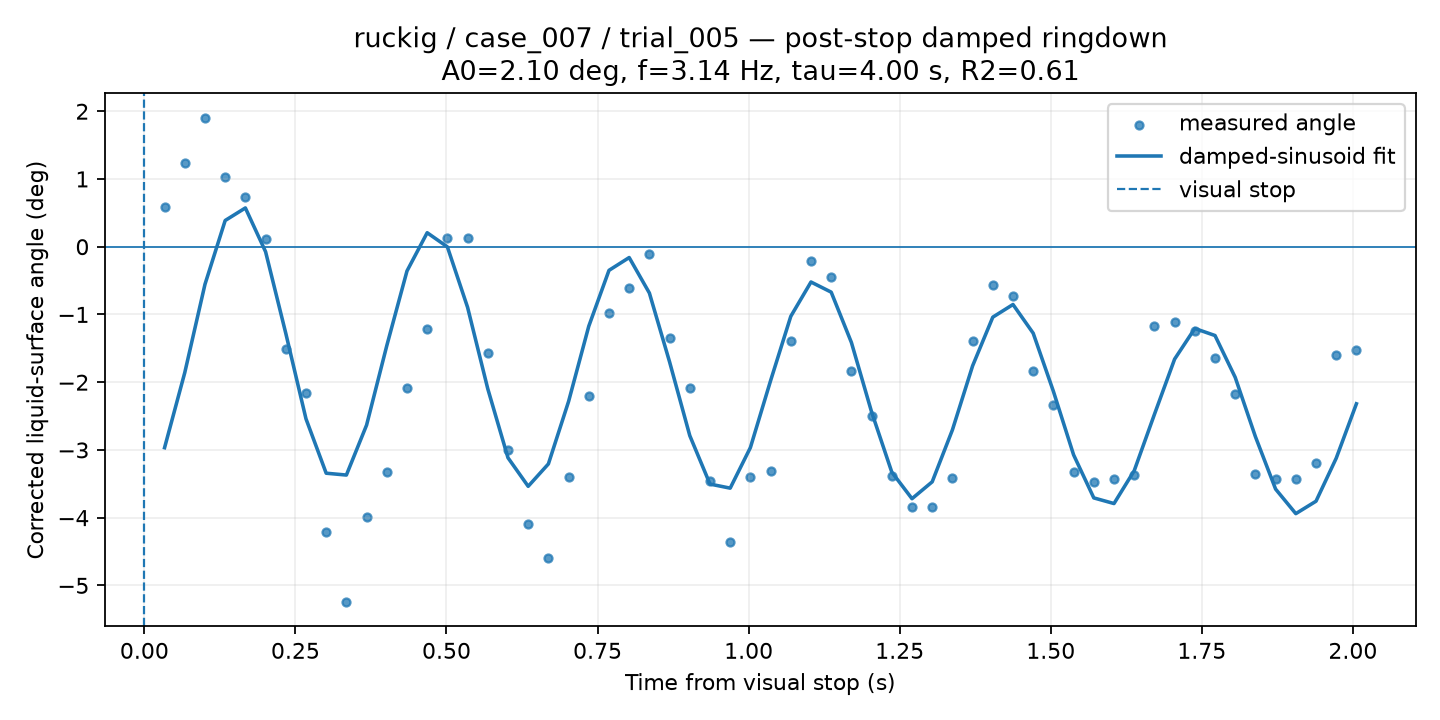

Source data for this figure (header and first rows):
time_from_visual_stop_s, surface_angle_corrected_deg, fit_used, quality, ringdown_fit_angle_deg
0.03343, 0.5805, 1, GOOD, -2.967
0.06686, 1.24, 1, GOOD, -1.858
0.1003, 1.906, 1, GOOD, -0.5552
0.1337, 1.032, 1, GOOD, 0.387
0.1672, 0.728, 1, GOOD, 0.5723
0.2006, 0.1108, 1, GOOD, -0.07379
0.234, -1.515, 1, GOOD, -1.278
0.2674, -2.156, 1, GOOD, -2.54
0.3009, -4.208, 1, GOOD, -3.344
0.3343, -5.247, 1, GOOD, -3.371
0.3677, -3.984, 1, GOOD, -2.634
0.4012, -3.327, 1, GOOD, -1.461
0.4346, -2.085, 1, GOOD, -0.3586
0.468, -1.219, 1, GOOD, 0.2063
0.5015, 0.1302, 1, GOOD, -0.002311
0.5349, 0.1302, 1, GOOD, -0.8947
0.5683, -1.571, 1, GOOD, -2.098
0.6018, -2.997, 1, GOOD, -3.116
0.6352, -4.092, 1, GOOD, -3.537
0.6686, -4.589, 1, GOOD, -3.207
0.702, -3.401, 1, GOOD, -2.284
0.7355, -2.202, 1, GOOD, -1.173
0.7689, -0.9813, 1, GOOD, -0.349
0.8023, -0.6063, 1, GOOD, -0.16
0.8358, -0.1119, 1, GOOD, -0.684
0.8692, -1.346, 1, GOOD, -1.701
0.9026, -2.085, 1, GOOD, -2.789
0.9361, -3.465, 1, GOOD, -3.504
0.9695, -4.363, 1, GOOD, -3.564
1.003, -3.401, 1, GOOD, -2.965
1.036, -3.315, 1, GOOD, -1.977
1.07, -1.397, 1, GOOD, -1.028
1.103, -0.2157, 1, GOOD, -0.521
1.137, -0.4477, 1, GOOD, -0.6707
1.17, -1.837, 1, GOOD, -1.413
1.204, -2.496, 1, GOOD, -2.44
1.237, -3.379, 1, GOOD, -3.328
1.27, -3.846, 1, GOOD, -3.72
1.304, -3.846, 1, GOOD, -3.471
1.337, -3.408, 1, GOOD, -2.705
1.371, -1.397, 1, GOOD, -1.759
1.404, -0.566, 1, GOOD, -1.04
1.438, -0.7269, 1, GOOD, -0.853
1.471, -1.83, 1, GOOD, -1.277
1.504, -2.34, 1, GOOD, -2.135
1.538, -3.327, 1, GOOD, -3.073
1.571, -3.47, 1, GOOD, -3.708
1.605, -3.435, 1, GOOD, -3.791
1.638, -3.373, 1, GOOD, -3.307
1.672, -1.166, 1, GOOD, -2.476
1.705, -1.115, 1, GOOD, -1.659
1.738, -1.243, 1, GOOD, -1.207
1.772, -1.636, 1, GOOD, -1.311
1.805, -2.173, 1, GOOD, -1.928
1.839, -3.354, 1, GOOD, -2.804
1.872, -3.435, 1, GOOD, -3.578
1.906, -3.435, 1, GOOD, -3.94
1.939, -3.186, 1, GOOD, -3.757
1.972, -1.6, 1, GOOD, -3.123
2.006, -1.529, 1, GOOD, -2.319
